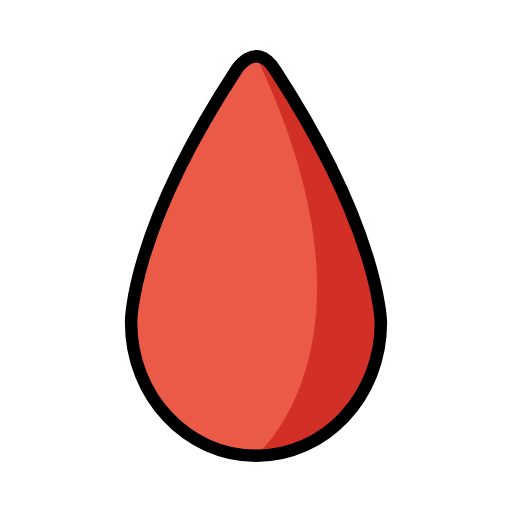
t = 0.00 s
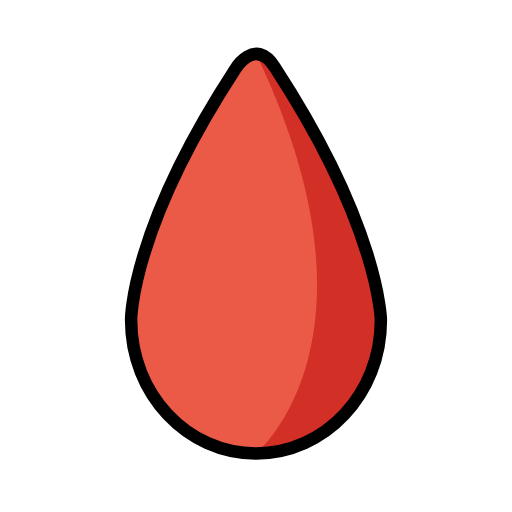
t = 0.48 s
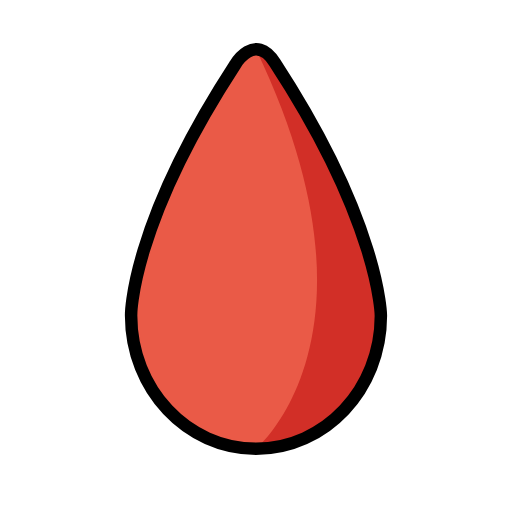
t = 1.43 s
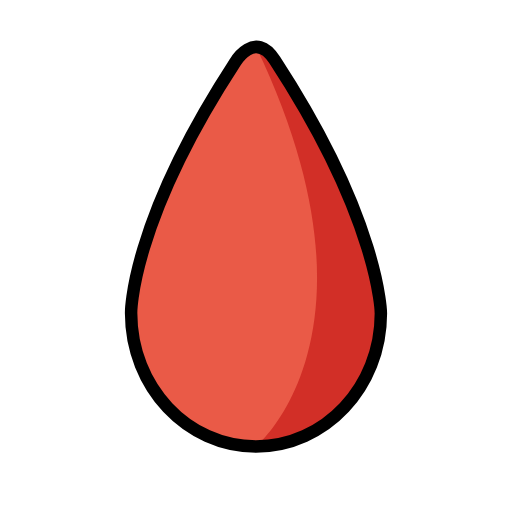
t = 1.90 s
t = 2.38 s: frame unchanged from t = 1.43 s, image omitted
t = 3.33 s: frame unchanged from t = 0.48 s, image omitted

The animated SVG that drew these frames (rendered in a browser with its animation timeline set to each time). Animation: 1 SMIL element (animateTransform=1); one cycle of 3.80 s, repeats indefinitely.

<?xml version='1.0' encoding='utf-8'?>
<svg xmlns="http://www.w3.org/2000/svg" id="emoji" viewBox="-5 -5 82 82" width="200" height="200" role="img">
  <title>OpenMoji: drop of blood</title><g><g id="color">
    <path fill="#ea5a47" d="M56,46.7065C56,58.4814,47.0458,68.003,36,68.003s-20-9.5455-20-21.32c0,0-.2191-14.3086,16.6559-40.1878,0,0,3.1666-5.37,6.3541-.3523C55.8851,32.0216,56,46.7065,56,46.7065" />
    <path fill="#d22f27" d="M36,3.9991C48.875,14.375,55.875,44.8744,55.875,44.8744c0,15.0006-8.8293,23.1265-19.875,23.1265,0,0,22-18.1265,0-64.0018" />
  </g>
  <g id="line">
    <path fill="none" stroke="#000" stroke-linecap="round" stroke-linejoin="round" stroke-width="2" d="M56,46.7065C56,58.4814,47.0458,68.003,36,68.003s-20-9.5455-20-21.32c0,0-.2191-14.3086,16.6559-40.1878,0,0,3.1666-5.37,6.3541-.3523C55.8851,32.0216,56,46.7065,56,46.7065" />
  </g>
<animateTransform attributeName="transform" type="translate" values="0 0;0 -1.5;0 0" dur="3.8s" repeatCount="indefinite" /></g></svg>
